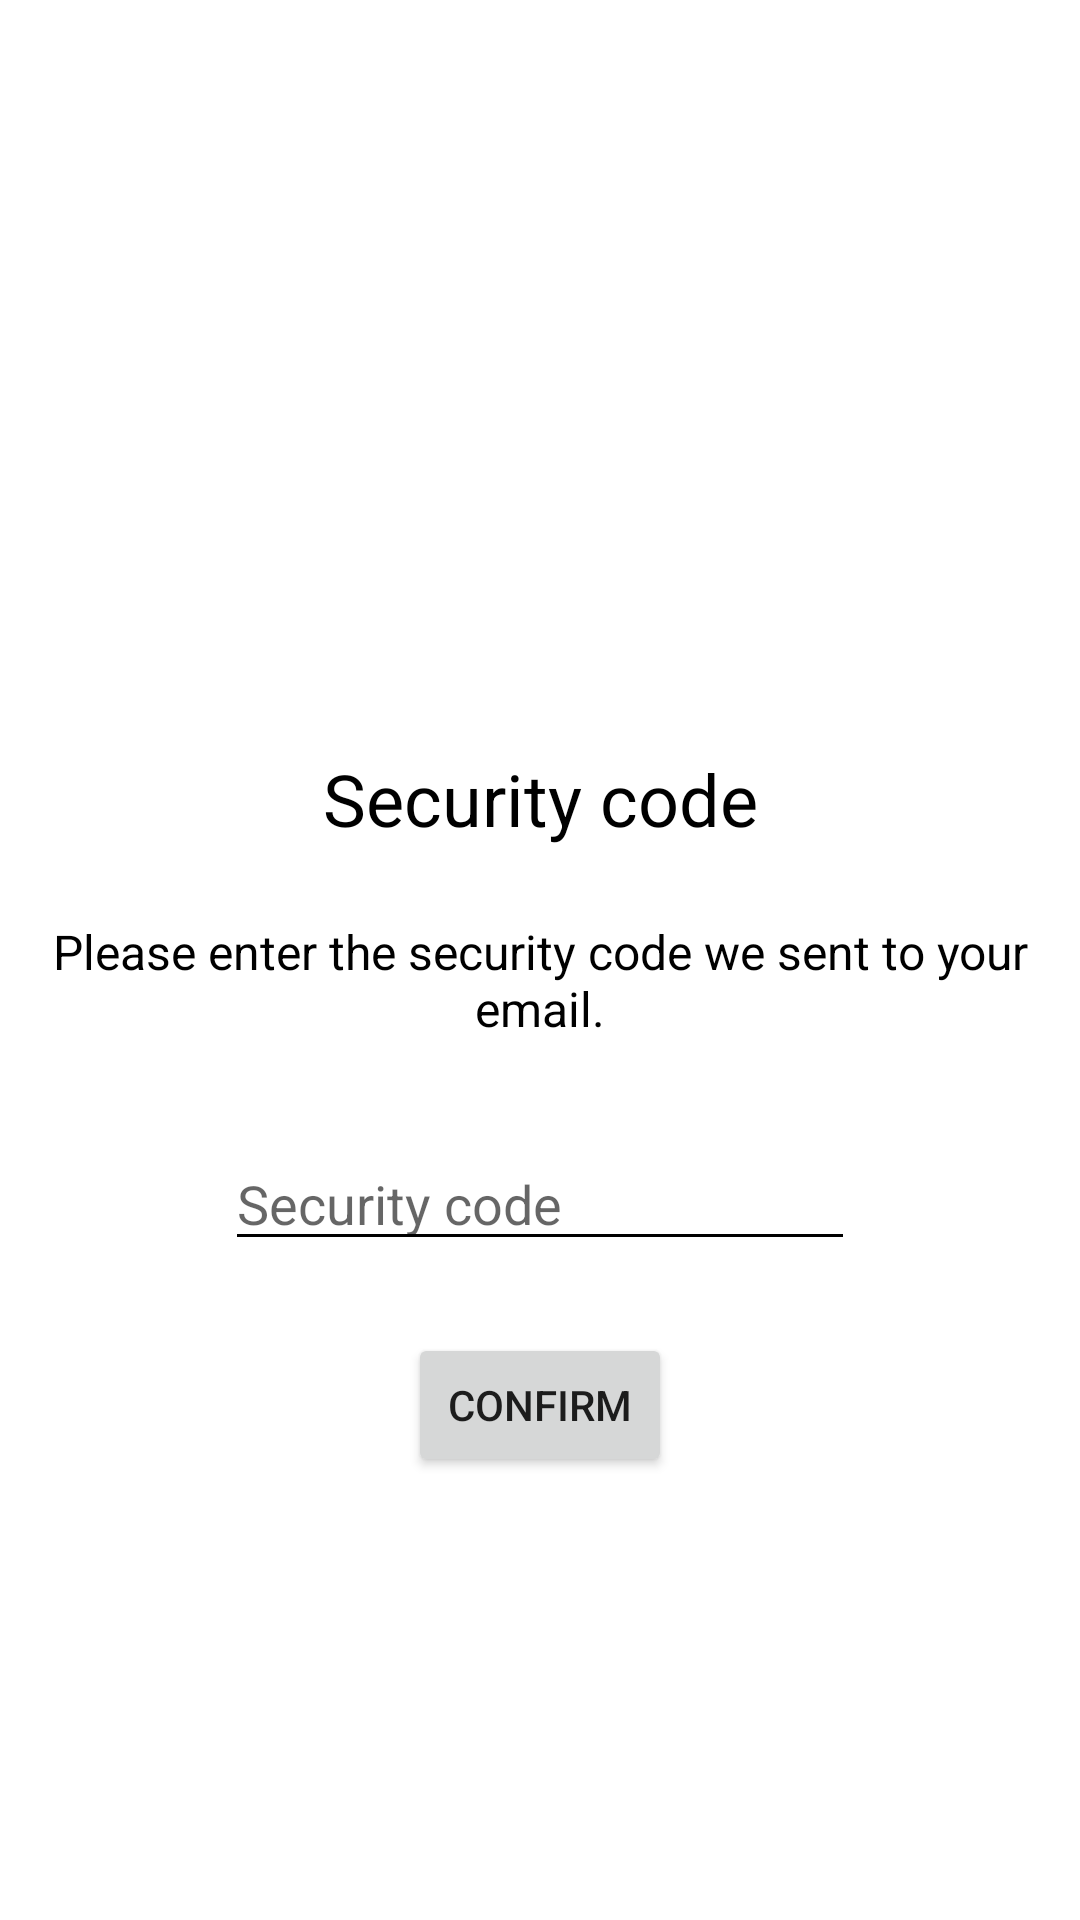

The Android layout XML behind this screen, and the referenced resources:
<!-- AndroidManifest.xml: application theme Theme.100NTS -->
<!-- res/layout/activity_confirm_code.xml -->
<?xml version="1.0" encoding="utf-8"?>
<androidx.constraintlayout.widget.ConstraintLayout xmlns:android="http://schemas.android.com/apk/res/android"
    xmlns:app="http://schemas.android.com/apk/res-auto"
    xmlns:tools="http://schemas.android.com/tools"
    android:id="@+id/container"
    android:layout_width="match_parent"
    android:layout_height="match_parent"
    android:paddingLeft="@dimen/activity_horizontal_margin"
    android:paddingTop="@dimen/activity_vertical_margin"
    android:paddingRight="@dimen/activity_horizontal_margin"
    android:paddingBottom="@dimen/activity_vertical_margin"
    tools:context=".ui.user.ConfirmCodeActivity">

    <TextView
        android:id="@+id/confirmCodeTitle"
        android:layout_width="wrap_content"
        android:layout_height="wrap_content"
        android:layout_marginTop="250dp"
        android:text="@string/security_code"
        android:textColor="#000000"
        android:textSize="24sp"
        app:layout_constraintEnd_toEndOf="parent"
        app:layout_constraintStart_toStartOf="parent"
        app:layout_constraintTop_toTopOf="parent" />

    <TextView
        android:id="@+id/securityCodeInfo"
        android:layout_width="wrap_content"
        android:layout_height="wrap_content"
        android:layout_marginTop="24dp"
        android:text="@string/security_code_info"
        android:textAlignment="center"
        android:textColor="#000000"
        android:textSize="16sp"
        app:layout_constraintEnd_toEndOf="parent"
        app:layout_constraintStart_toStartOf="parent"
        app:layout_constraintTop_toBottomOf="@+id/confirmCodeTitle" />

    <EditText
        android:id="@+id/securityCode"
        android:layout_width="wrap_content"
        android:layout_height="wrap_content"
        android:layout_marginTop="32dp"
        android:autofillHints="@string/security_code"
        android:backgroundTint="#000000"
        android:ems="10"
        android:hint="@string/security_code"
        android:inputType="textPersonName"
        android:textColor="#000000"
        app:layout_constraintEnd_toEndOf="parent"
        app:layout_constraintStart_toStartOf="parent"
        app:layout_constraintTop_toBottomOf="@+id/securityCodeInfo" />

    <Button
        android:id="@+id/confirmButton"
        android:layout_width="wrap_content"
        android:layout_height="wrap_content"
        android:layout_marginTop="24dp"
        android:text="@string/confirm"
        app:layout_constraintEnd_toEndOf="parent"
        app:layout_constraintStart_toStartOf="parent"
        app:layout_constraintTop_toBottomOf="@+id/securityCode" />

</androidx.constraintlayout.widget.ConstraintLayout>
<!-- resources referenced by this layout -->
<resources>
  <string name="confirm">Confirm</string>
  <string name="security_code">Security code</string>
  <string name="security_code_info">Please enter the security code we sent to your email.</string>
  <style name="Theme.100NTS" parent="Theme.MaterialComponents.DayNight.NoActionBar">
          
          <item name="colorPrimary">#FFFFFF</item>
          <item name="colorPrimaryVariant">@color/black</item>
          <item name="colorOnPrimary">#000000</item>
          
          <item name="colorSecondary">#FFFFFF</item>
          <item name="colorSecondaryVariant">@color/teal_700</item>
          <item name="colorOnSecondary">#FFFFFF</item>
          
          <item name="android:statusBarColor" tools:targetApi="l">?attr/colorPrimaryVariant</item>
          
      </style>
  <!-- not gathered from this repository: default colours our renderer supplied (Android Studio template values) -->
  <color name="teal_700">#FF018786</color>
  <color name="black">#FF000000</color>
</resources>
